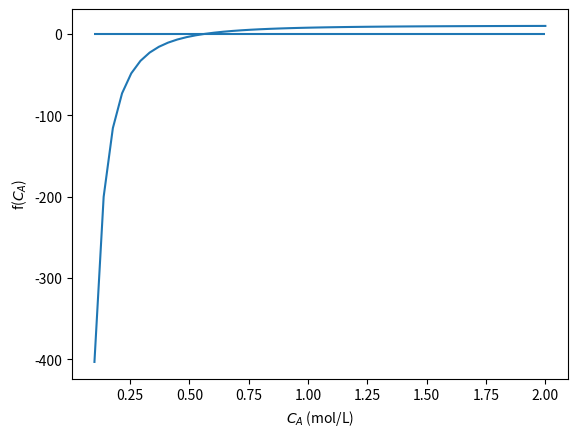

This figure's Python source:
import numpy as np
import matplotlib.pyplot as plt

# define constants
Ca0 = 2.0 # mol / L
V = 10 # L
nu = 0.5 # L / s
k = 0.23 # L / mol / s

#define equation in form f(X)=0
def func(Ca):
    return V - nu * (Ca0-Ca)/(k * Ca**2)

c = np.linspace(1e-1, 2.0)
plt.plot(c, func(c))
plt.xlabel('$C_A$ (mol/L)')
plt.ylabel('f($C_A$)')
plt.hlines(0, 1e-1, 2.0)

from scipy.optimize import fsolve
help(fsolve)

c0 = 0.5
c, = fsolve(func, c0)
print(c, func(c))







def f(x, y):
    return 2 + x + y - x**2 + 8*x*y + y**3

def g(x, y):
    return 1 + 2*x - 3*y + x**2 + x*y - y*np.exp(x)

x = np.linspace(-5, 5, 500)
y = np.linspace(-5, 5, 500)
XX, YY = np.meshgrid(x, y)
fig, ax = plt.subplots()
pos = plt.contour(XX, YY, f(XX, YY), 100)
fig.colorbar(pos, ax=ax)
ax.clabel(pos, pos.levels, inline=True, fontsize=10)
plt.show()
plt.close()
fig, ax = plt.subplots()
pos = plt.contour(XX, YY, g(XX, YY), 100)
fig.colorbar(pos, ax=ax)
ax.clabel(pos, pos.levels, inline=True, fontsize=10)
plt.show()
plt.close()

from scipy.optimize import fsolve
def func(X):
    x, y = X
    return [f(x, y), g(x, y)]

soln = fsolve(func, [0, 0])
print(soln)